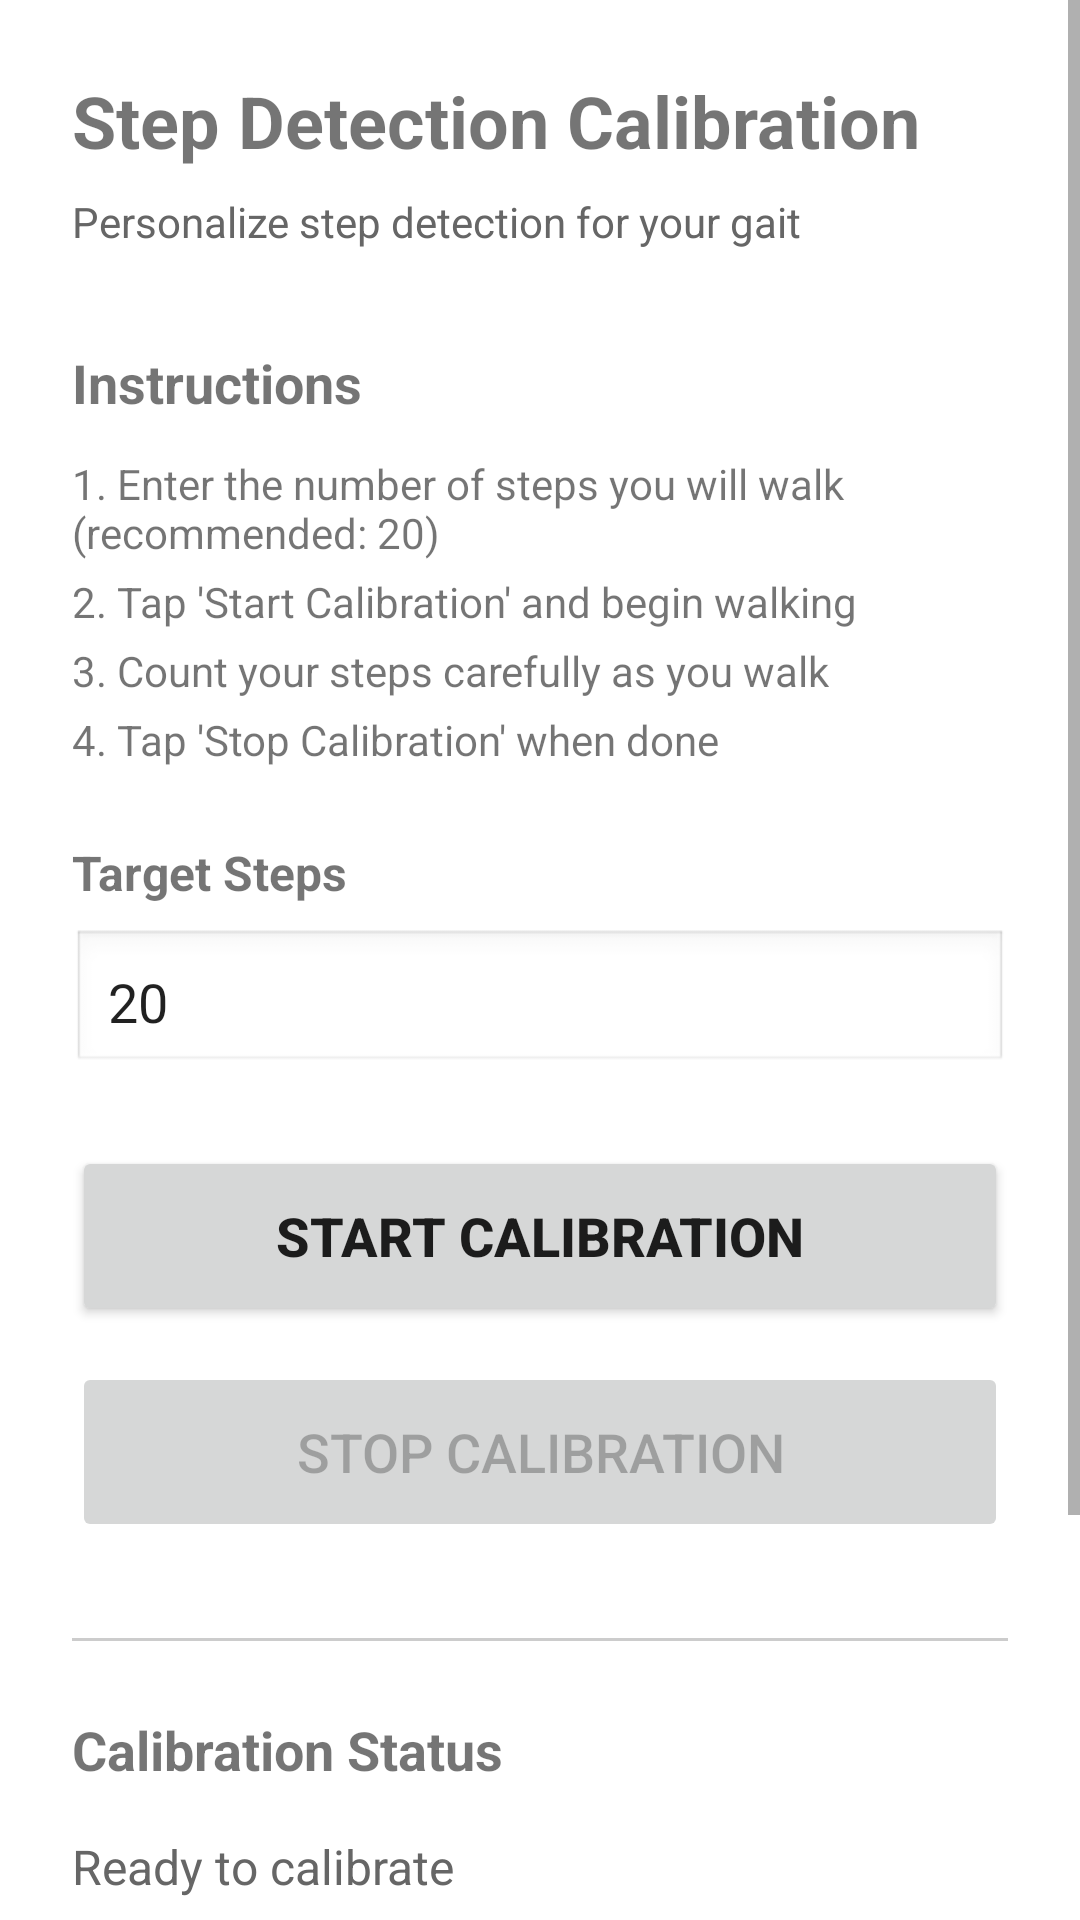

This screen was rendered from an Android layout file. Write that file and the resources it references.
<!-- AndroidManifest.xml: application theme Theme.WYTV2 -->
<!-- res/layout/activity_calibration.xml -->
<?xml version="1.0" encoding="utf-8"?>
<ScrollView xmlns:android="http://schemas.android.com/apk/res/android"
    android:layout_width="match_parent"
    android:layout_height="match_parent"
    android:fillViewport="true">

    <LinearLayout
        android:layout_width="match_parent"
        android:layout_height="wrap_content"
        android:orientation="vertical"
        android:padding="24dp">

        
        <TextView
            android:layout_width="wrap_content"
            android:layout_height="wrap_content"
            android:text="Step Detection Calibration"
            android:textSize="24sp"
            android:textStyle="bold"
            android:layout_marginBottom="8dp"/>

        <TextView
            android:layout_width="wrap_content"
            android:layout_height="wrap_content"
            android:text="Personalize step detection for your gait"
            android:textSize="14sp"
            android:textColor="#666666"
            android:layout_marginBottom="32dp"/>

        
        <TextView
            android:layout_width="wrap_content"
            android:layout_height="wrap_content"
            android:text="Instructions"
            android:textSize="18sp"
            android:textStyle="bold"
            android:layout_marginBottom="12dp"/>

        <TextView
            android:layout_width="wrap_content"
            android:layout_height="wrap_content"
            android:text="1. Enter the number of steps you will walk (recommended: 20)"
            android:textSize="14sp"
            android:layout_marginBottom="4dp"/>

        <TextView
            android:layout_width="wrap_content"
            android:layout_height="wrap_content"
            android:text="2. Tap 'Start Calibration' and begin walking"
            android:textSize="14sp"
            android:layout_marginBottom="4dp"/>

        <TextView
            android:layout_width="wrap_content"
            android:layout_height="wrap_content"
            android:text="3. Count your steps carefully as you walk"
            android:textSize="14sp"
            android:layout_marginBottom="4dp"/>

        <TextView
            android:layout_width="wrap_content"
            android:layout_height="wrap_content"
            android:text="4. Tap 'Stop Calibration' when done"
            android:textSize="14sp"
            android:layout_marginBottom="24dp"/>

        
        <TextView
            android:layout_width="wrap_content"
            android:layout_height="wrap_content"
            android:text="Target Steps"
            android:textSize="16sp"
            android:textStyle="bold"
            android:layout_marginBottom="8dp"/>

        <EditText
            android:id="@+id/actual_steps_input"
            android:layout_width="match_parent"
            android:layout_height="wrap_content"
            android:hint="20"
            android:inputType="number"
            android:text="20"
            android:textSize="18sp"
            android:padding="12dp"
            android:background="@android:drawable/edit_text"
            android:layout_marginBottom="24dp"/>

        
        <Button
            android:id="@+id/start_button"
            android:layout_width="match_parent"
            android:layout_height="60dp"
            android:text="Start Calibration"
            android:textSize="18sp"
            android:textStyle="bold"
            android:layout_marginBottom="12dp"/>

        <Button
            android:id="@+id/stop_button"
            android:layout_width="match_parent"
            android:layout_height="60dp"
            android:text="Stop Calibration"
            android:enabled="false"
            android:textSize="18sp"
            android:layout_marginBottom="32dp"/>

        
        <View
            android:layout_width="match_parent"
            android:layout_height="1dp"
            android:background="#CCCCCC"
            android:layout_marginBottom="24dp"/>

        <TextView
            android:layout_width="wrap_content"
            android:layout_height="wrap_content"
            android:text="Calibration Status"
            android:textSize="18sp"
            android:textStyle="bold"
            android:layout_marginBottom="16dp"/>

        <TextView
            android:id="@+id/status_text"
            android:layout_width="wrap_content"
            android:layout_height="wrap_content"
            android:text="Ready to calibrate"
            android:textSize="16sp"
            android:textColor="#666666"
            android:layout_marginBottom="16dp"/>

        <LinearLayout
            android:layout_width="match_parent"
            android:layout_height="wrap_content"
            android:orientation="horizontal"
            android:layout_marginBottom="12dp">

            <TextView
                android:layout_width="0dp"
                android:layout_height="wrap_content"
                android:layout_weight="1"
                android:text="Detected Steps:"
                android:textSize="16sp"/>

            <TextView
                android:id="@+id/detected_steps_text"
                android:layout_width="wrap_content"
                android:layout_height="wrap_content"
                android:text="0"
                android:textSize="20sp"
                android:textStyle="bold"
                android:textColor="#2196F3"/>
        </LinearLayout>

        <LinearLayout
            android:layout_width="match_parent"
            android:layout_height="wrap_content"
            android:orientation="horizontal"
            android:layout_marginBottom="12dp">

            <TextView
                android:layout_width="0dp"
                android:layout_height="wrap_content"
                android:layout_weight="1"
                android:text="Current Threshold:"
                android:textSize="16sp"/>

            <TextView
                android:id="@+id/threshold_text"
                android:layout_width="wrap_content"
                android:layout_height="wrap_content"
                android:text="1.0"
                android:textSize="20sp"
                android:textStyle="bold"
                android:textColor="#4CAF50"/>
        </LinearLayout>

        <LinearLayout
            android:id="@+id/accuracy_layout"
            android:layout_width="match_parent"
            android:layout_height="wrap_content"
            android:orientation="horizontal"
            android:visibility="gone"
            android:layout_marginBottom="24dp">

            <TextView
                android:layout_width="0dp"
                android:layout_height="wrap_content"
                android:layout_weight="1"
                android:text="Accuracy:"
                android:textSize="16sp"/>

            <TextView
                android:id="@+id/accuracy_text"
                android:layout_width="wrap_content"
                android:layout_height="wrap_content"
                android:text="--"
                android:textSize="20sp"
                android:textStyle="bold"
                android:textColor="#FF9800"/>
        </LinearLayout>

        <TextView
            android:id="@+id/recommendation_text"
            android:layout_width="match_parent"
            android:layout_height="wrap_content"
            android:text=""
            android:textSize="14sp"
            android:textColor="#666666"
            android:visibility="gone"
            android:layout_marginBottom="24dp"/>

        
        <Button
            android:id="@+id/save_button"
            android:layout_width="match_parent"
            android:layout_height="60dp"
            android:text="Save Calibration"
            android:enabled="false"
            android:textSize="18sp"
            android:textStyle="bold"
            android:backgroundTint="#4CAF50"/>

    </LinearLayout>
</ScrollView>
<!-- resources referenced by this layout -->
<resources>
  <style name="Theme.WYTV2" parent="Theme.MaterialComponents.DayNight.DarkActionBar">
          
          <item name="colorPrimary">@color/purple_500</item>
          <item name="colorPrimaryVariant">@color/purple_700</item>
          <item name="colorOnPrimary">@color/white</item>
          
          <item name="colorSecondary">@color/teal_200</item>
          <item name="colorSecondaryVariant">@color/teal_700</item>
          <item name="colorOnSecondary">@color/black</item>
          
          <item name="android:statusBarColor">?attr/colorPrimaryVariant</item>
          
      </style>
  <!-- not gathered from this repository: default colours our renderer supplied (Android Studio template values) -->
  <color name="purple_500">#FF6200EE</color>
  <color name="purple_700">#FF3700B3</color>
  <color name="teal_200">#FF03DAC5</color>
  <color name="teal_700">#FF018786</color>
  <color name="black">#FF000000</color>
  <color name="white">#FFFFFFFF</color>
</resources>
